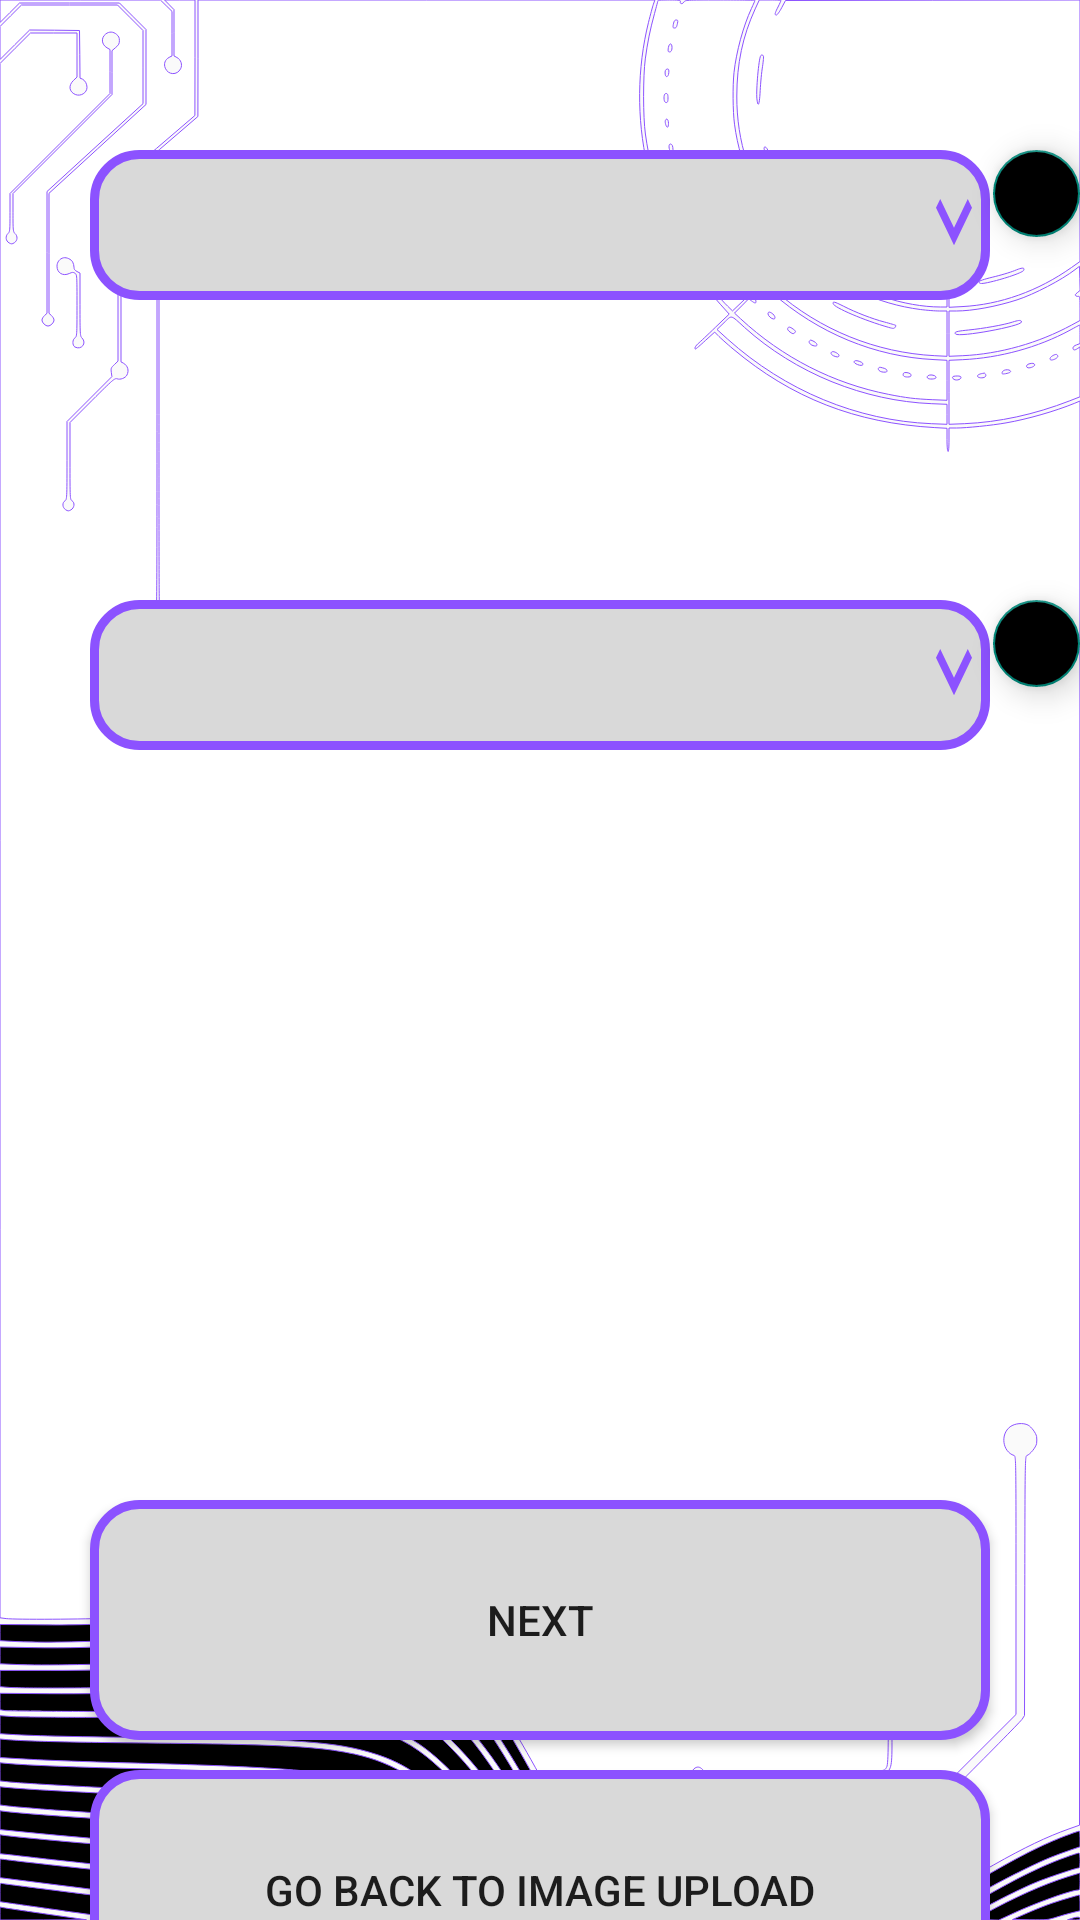

The Android layout XML behind this screen, and the referenced resources:
<!-- AndroidManifest.xml: application theme Theme.PIGANAPP -->
<!-- res/layout/activity_emotion.xml -->
<?xml version="1.0" encoding="utf-8"?>

<LinearLayout xmlns:android="http://schemas.android.com/apk/res/android"
    xmlns:tools="http://schemas.android.com/tools"
    android:layout_width="match_parent"
    android:layout_height="match_parent"
    android:background="@drawable/blue_purple_gradient_futuristic_technology_background_instagram_story"
    android:gravity="center_horizontal"
    android:orientation="vertical"
    tools:context=".EmotionActivity">


    


    <RelativeLayout
        android:layout_width="match_parent"
        android:layout_height="100dp">

        <Spinner
            android:id="@+id/emotion_spinner"
            android:layout_width="300dp"
            android:layout_height="50dp"
            android:layout_centerHorizontal="true"
            android:layout_marginTop="50dp"
            android:layout_weight="0"
            android:background="@drawable/border1"
            android:spinnerMode="dropdown" />

        <com.google.android.material.floatingactionbutton.FloatingActionButton
            android:id="@+id/floatingActionButtonEmotion"
            android:layout_width="80dp"
            android:layout_height="80dp"
            android:layout_marginLeft="1dp"
            android:layout_marginTop="50dp"
            android:layout_toRightOf="@id/emotion_spinner"
            android:backgroundTint="@color/black"
            android:clickable="true"
            android:foreground="@drawable/info_floating"
            android:tooltipText="Select the desired emotion for the subject." />

    </RelativeLayout>
    


    <RelativeLayout
        android:layout_width="match_parent"
        android:layout_height="250dp">

        <Spinner
            android:id="@+id/intensity_spinner"
            android:layout_width="300dp"
            android:layout_height="50dp"
            android:layout_centerHorizontal="true"
            android:layout_marginTop="100dp"
            android:layout_weight="0"
            android:background="@drawable/border1"
            android:spinnerMode="dropdown" />

        <com.google.android.material.floatingactionbutton.FloatingActionButton
            android:id="@+id/floatingActionButtonCameraEmotionIntensity"
            android:layout_width="80dp"
            android:layout_height="80dp"
            android:layout_marginLeft="1dp"
            android:layout_marginTop="100dp"
            android:layout_toRightOf="@id/intensity_spinner"
            android:backgroundTint="@color/black"
            android:clickable="true"
            android:foreground="@drawable/info_floating"
            android:tooltipText="Select the desired intensity for the selected emotion." />

    </RelativeLayout>
    

    
    <Button
        android:id="@+id/nextemotion_button"
        android:layout_width="300dp"
        android:layout_height="80dp"
        android:layout_marginTop="150dp"
        android:layout_marginBottom="10dp"
        android:layout_weight="0"
        android:background="@drawable/border2"
        android:text="Next" />

    
    <Button
        android:id="@+id/backemotion_button"
        android:layout_width="300dp"
        android:layout_height="80dp"
        android:layout_marginBottom="50dp"
        android:layout_weight="0"
        android:background="@drawable/border2"
        android:text="Go Back to Image Upload" />

</LinearLayout>
<!-- resources referenced by this layout -->
<resources>
  <!-- drawable blue_purple_gradient_futuristic_technology_background_instagram_story: vector/xml drawable (drawable, 18039 chars, omitted) -->
  <!-- drawable border1 (drawable) -->
  <?xml version="1.0" encoding="utf-8"?>
  
  <selector xmlns:android="http://schemas.android.com/apk/res/android">
  
      <item>
          <layer-list>
              <item>
                  <shape android:shape="rectangle">
                      <solid android:color="#d9d9d9"/>
                      <stroke android:width="3dp" android:color="#8c52ff" />
                      <corners android:radius="15dp" />
                  </shape>
              </item>
  
              <item
                  android:drawable="@drawable/ic_arrow_downward"
                  android:gravity="end"/>
          </layer-list>
  
      </item>
  
  </selector>
  <!-- drawable border2 (drawable) -->
  <?xml version="1.0" encoding="utf-8"?>
  
  <shape xmlns:android="http://schemas.android.com/apk/res/android">
  
      <solid android:color="#d9d9d9"/>
      <stroke android:width="3dp" android:color="#8c52ff" />
      <corners android:radius="15dp" />
  
  
  </shape>
  <!-- drawable info_floating (drawable) -->
  <?xml version="1.0" encoding="utf-8"?>
  
  <vector xmlns:android="http://schemas.android.com/apk/res/android"
      android:width="5dp"
      android:height="5dp"
      android:viewportWidth="24"
      android:viewportHeight="24">
      <path
          android:fillColor="@color/purple_200"
          android:pathData="M12 2C6.48 2 2 6.48 2 12s4.48 10 10 10 10-4.48 10-10S17.52 2 12 2zm1 15h-2v-6h2v6zm0-8h-2V7h2v2z"/>
  </vector>
  <style name="Theme.PIGANAPP" parent="Theme.AppCompat.DayNight.DarkActionBar" />
  <!-- drawable ic_arrow_downward (drawable) -->
  <?xml version="1.0" encoding="utf-8"?>
  
  <vector xmlns:android="http://schemas.android.com/apk/res/android"
      android:width="24dp"
      android:height="24dp"
      android:viewportWidth="24"
      android:viewportHeight="24">
      <path
          android:fillColor="#8c52ff" android:pathData="M7.41,7.84L12,12.42l4.59,-4.58L18,9.25l-6,6 -6,-6z"/>
  </vector>
  <!-- not gathered from this repository: default colours our renderer supplied (Android Studio template values) -->
  <color name="purple_200">#FFBB86FC</color>
  <color name="black">#FF000000</color>
</resources>
